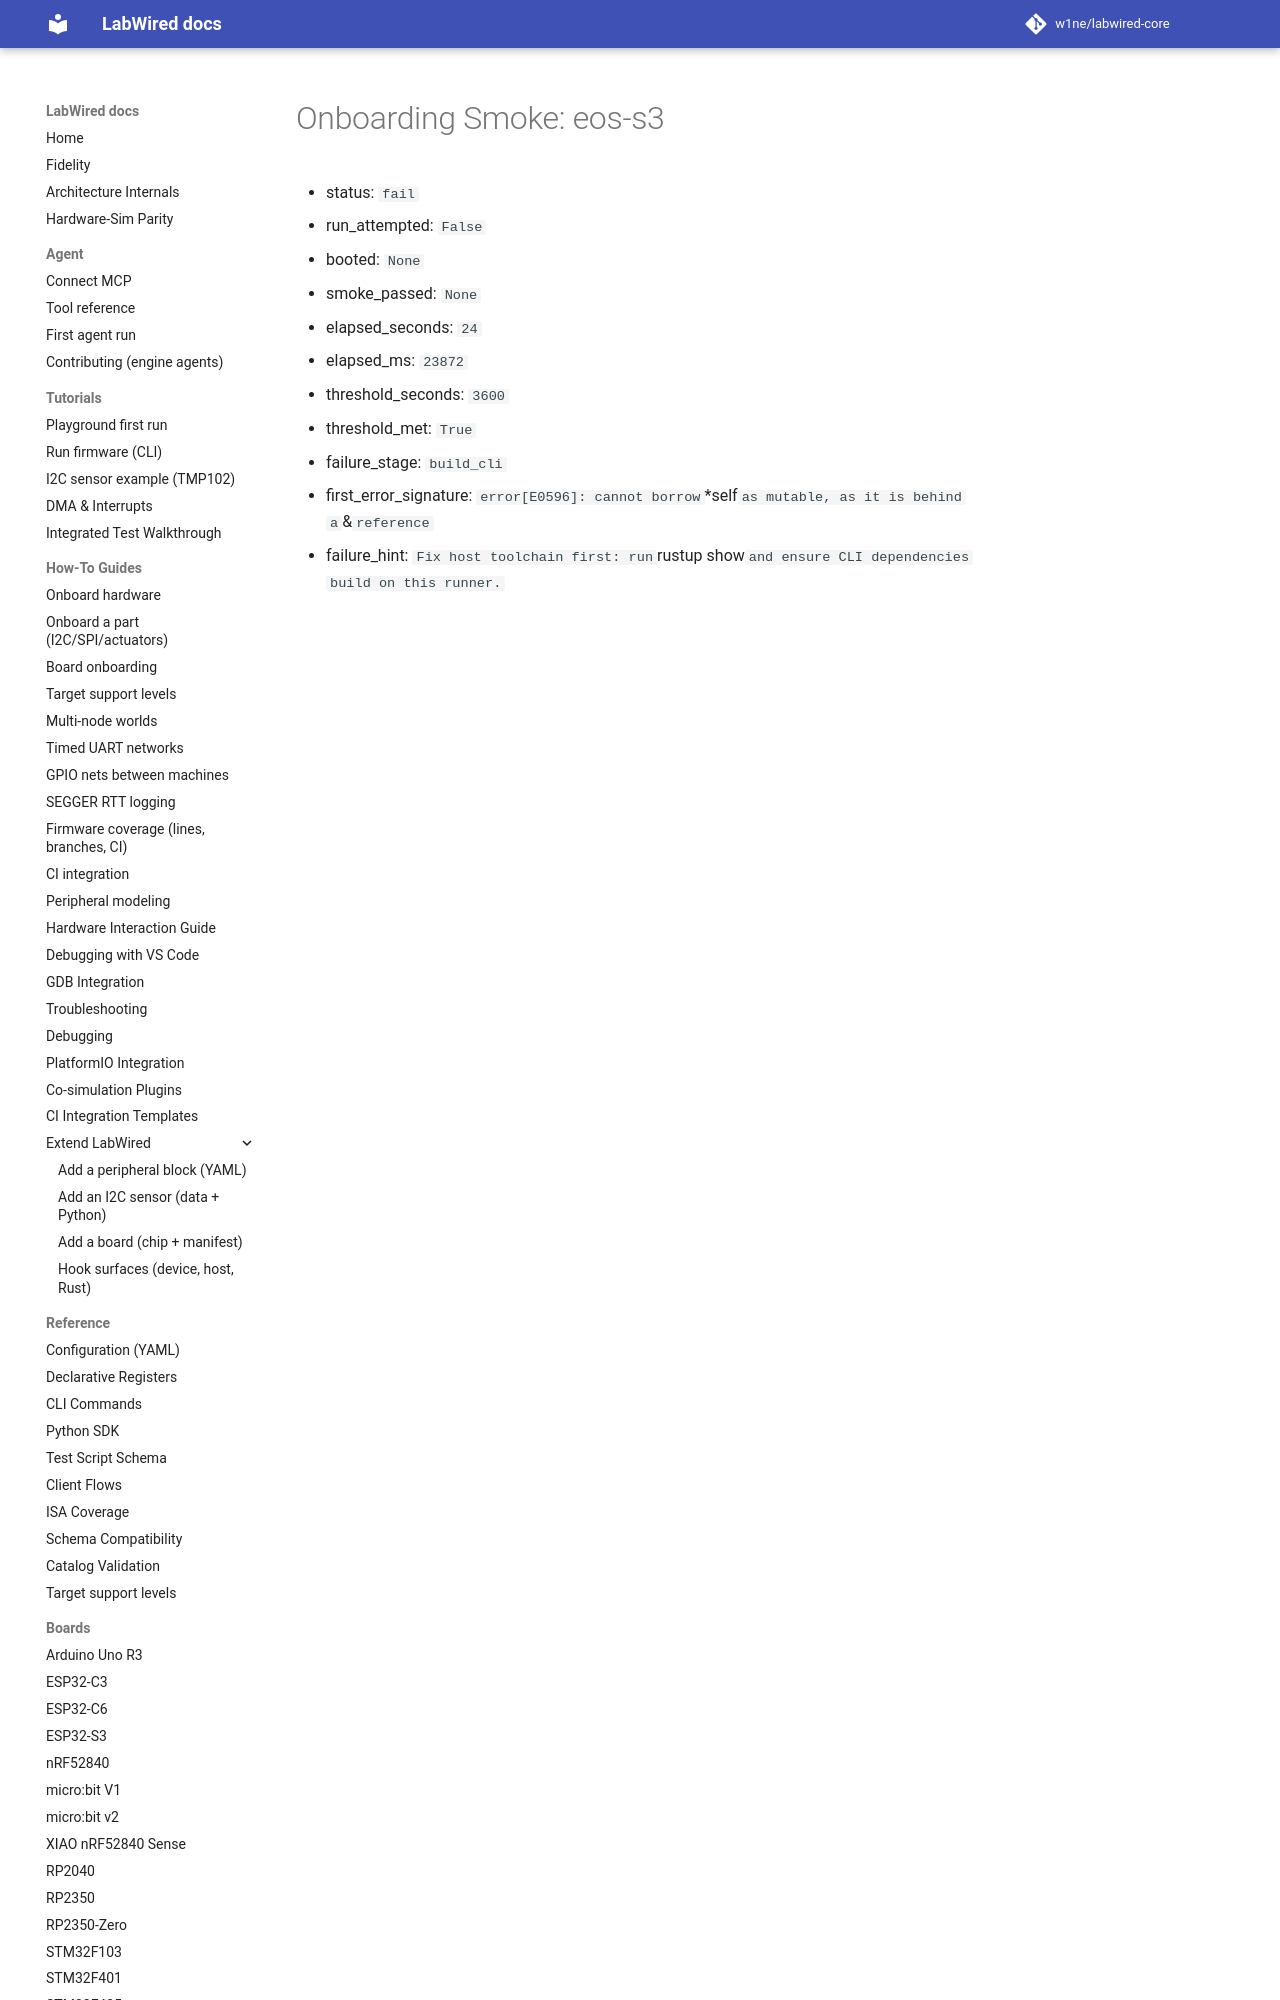

repository: CrispStrobe/labwired-core · page: coverage/renode-onboarding/attempt-history/eos-s3/2026-11-15-immutable-read-hook-build-failure/onboarding-summary/index.html · generator: mkdocs

# Onboarding Smoke: eos-s3

- status: `fail`
- run_attempted: `False`
- booted: `None`
- smoke_passed: `None`
- elapsed_seconds: `24`
- elapsed_ms: `23872`
- threshold_seconds: `3600`
- threshold_met: `Tr
